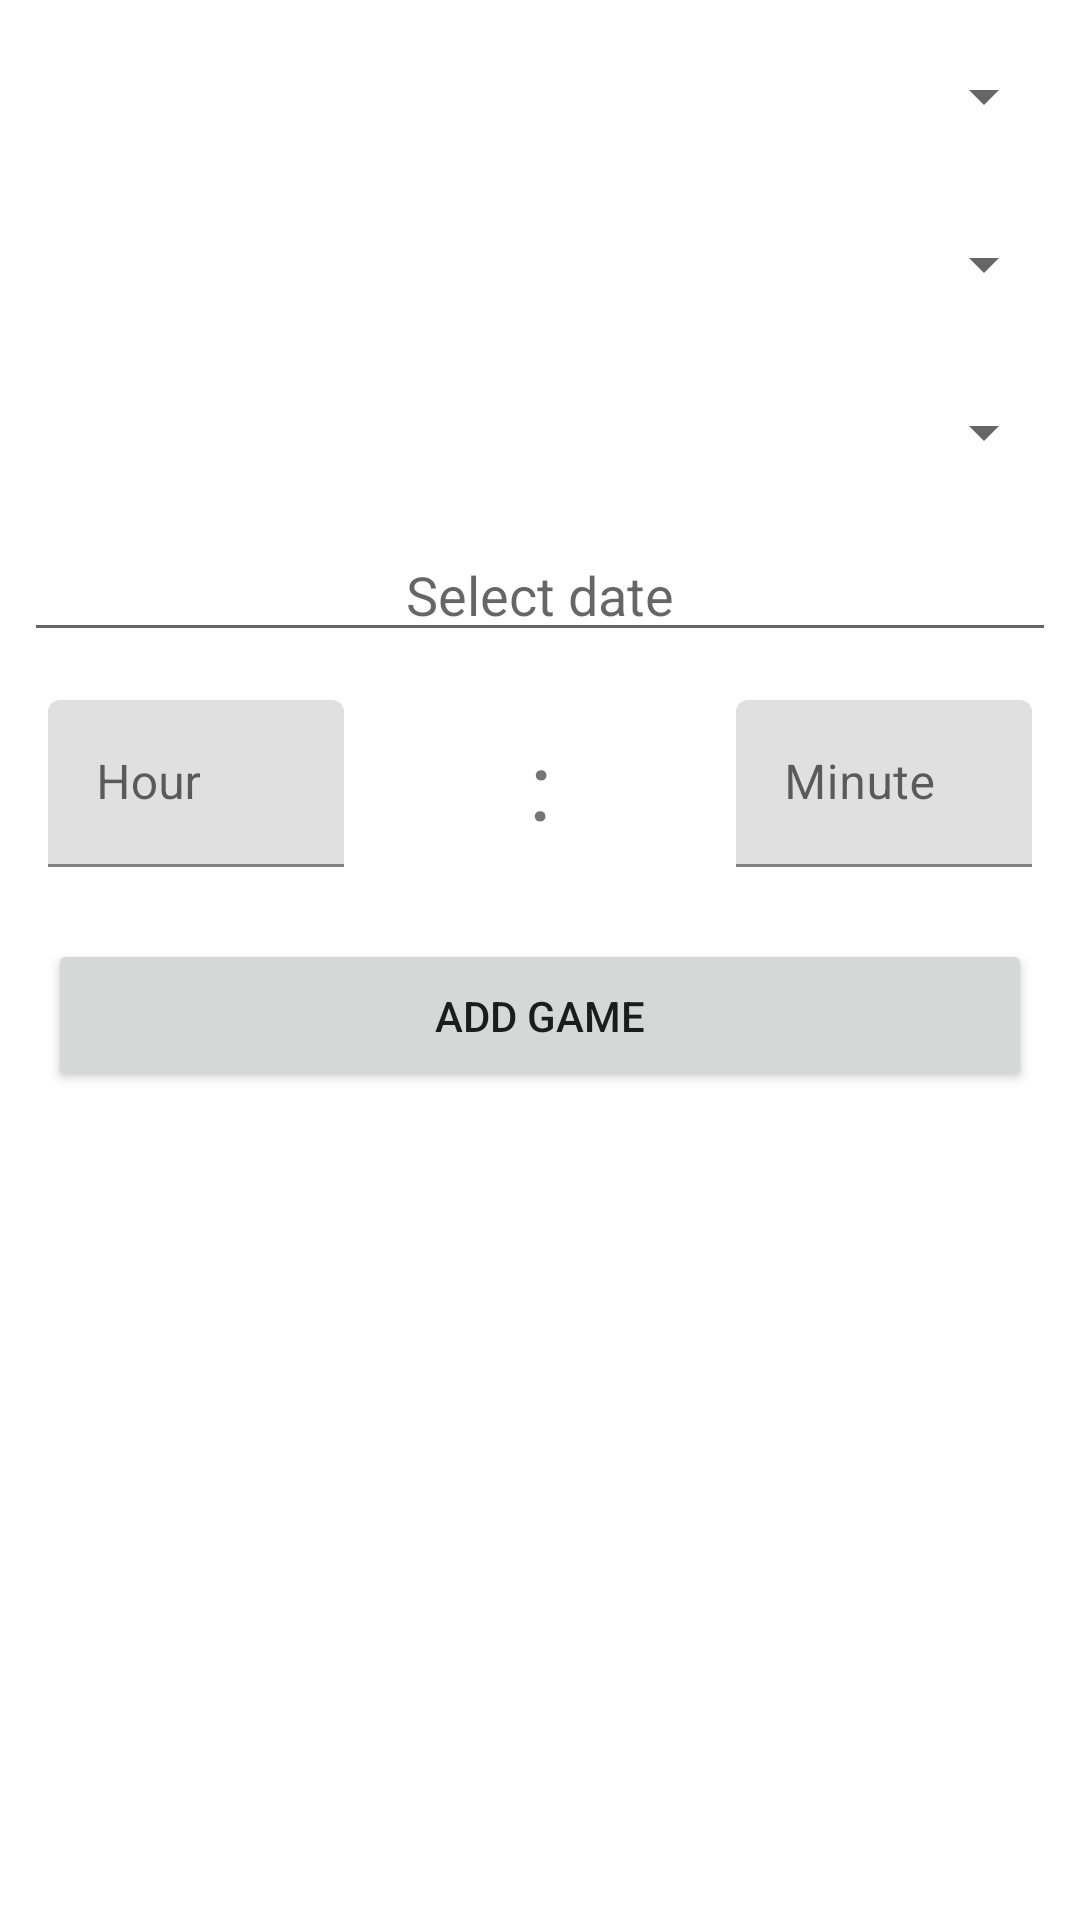

Here is an Android app screen rendered from its layout file. Give the layout XML and the strings, colors and styles it references.
<!-- AndroidManifest.xml: application theme Theme.RefApp -->
<!-- res/layout/activity_add_game.xml -->
<?xml version="1.0" encoding="utf-8"?>
<ScrollView xmlns:android="http://schemas.android.com/apk/res/android"
    xmlns:app="http://schemas.android.com/apk/res-auto"
    xmlns:tools="http://schemas.android.com/tools"
    android:layout_width="match_parent"
    android:layout_height="match_parent"
    android:fillViewport="true">

    <androidx.constraintlayout.widget.ConstraintLayout
        android:layout_width="match_parent"
        android:layout_height="wrap_content"
        tools:context=".ui.activities.AddGameActivity">

        <androidx.appcompat.widget.AppCompatSpinner
            android:id="@+id/spReferees"
            android:layout_width="match_parent"
            android:layout_height="wrap_content"
            android:layout_margin="@dimen/size_8"
            android:minHeight="@dimen/size_48"
            android:padding="@dimen/size_8"
            app:layout_constraintEnd_toEndOf="parent"
            app:layout_constraintStart_toStartOf="parent"
            app:layout_constraintTop_toTopOf="parent" />

        <androidx.appcompat.widget.AppCompatSpinner
            android:id="@+id/spFirstTeam"
            android:layout_width="match_parent"
            android:layout_height="wrap_content"
            android:layout_margin="@dimen/size_8"
            android:minHeight="@dimen/size_48"
            android:padding="@dimen/size_8"
            app:layout_constraintEnd_toEndOf="parent"
            app:layout_constraintStart_toStartOf="parent"
            app:layout_constraintTop_toBottomOf="@id/spReferees" />

        <androidx.appcompat.widget.AppCompatSpinner
            android:id="@+id/spSecondTeam"
            android:layout_width="match_parent"
            android:layout_height="wrap_content"
            android:layout_margin="@dimen/size_8"
            android:minHeight="@dimen/size_48"
            android:padding="@dimen/size_8"
            app:layout_constraintEnd_toEndOf="parent"
            app:layout_constraintStart_toStartOf="parent"
            app:layout_constraintTop_toBottomOf="@id/spFirstTeam" />

        <EditText
            android:id="@+id/etDate"
            android:layout_width="0dp"
            android:layout_height="wrap_content"
            android:layout_gravity="center_vertical"
            android:layout_margin="@dimen/size_8"
            android:clickable="true"
            android:focusable="false"
            android:gravity="center"
            android:hint="@string/select_date"
            app:layout_constraintEnd_toEndOf="parent"
            app:layout_constraintStart_toStartOf="parent"
            app:layout_constraintTop_toBottomOf="@id/spSecondTeam" />

        <LinearLayout
            android:id="@+id/linearLayoutTime"
            android:layout_width="match_parent"
            android:layout_height="wrap_content"
            android:layout_margin="@dimen/size_8"
            android:orientation="horizontal"
            app:layout_constraintEnd_toEndOf="parent"
            app:layout_constraintStart_toStartOf="parent"
            app:layout_constraintTop_toBottomOf="@id/etDate">

            <com.google.android.material.textfield.TextInputLayout
                android:id="@+id/tilHour"
                android:layout_width="0dp"
                android:layout_height="wrap_content"
                android:layout_gravity="center_vertical"
                android:layout_margin="@dimen/size_8"
                android:layout_weight="1"
                app:hintAnimationEnabled="true"
                app:hintEnabled="true">

                <com.google.android.material.textfield.TextInputEditText
                    android:id="@+id/etHour"
                    android:layout_width="match_parent"
                    android:layout_height="match_parent"
                    android:hint="@string/hour"
                    android:inputType="number"
                    android:maxLength="2" />
            </com.google.android.material.textfield.TextInputLayout>


            <androidx.appcompat.widget.AppCompatTextView
                android:id="@+id/tvColon"
                android:layout_width="0dp"
                android:layout_height="match_parent"
                android:layout_gravity="center_vertical"
                android:layout_margin="@dimen/size_8"
                android:layout_weight="1"
                android:gravity="center"
                android:text="@string/colon"
                android:textSize="@dimen/text_size_32" />


            <com.google.android.material.textfield.TextInputLayout
                android:id="@+id/tilMinute"
                android:layout_width="0dp"
                android:layout_height="wrap_content"
                android:layout_gravity="center_vertical"
                android:layout_margin="@dimen/size_8"
                android:layout_weight="1"
                app:hintAnimationEnabled="true"
                app:hintEnabled="true">

                <com.google.android.material.textfield.TextInputEditText
                    android:id="@+id/etMinute"
                    android:layout_width="match_parent"
                    android:layout_height="match_parent"
                    android:hint="@string/minute"
                    android:inputType="number"
                    android:maxLength="2" />
            </com.google.android.material.textfield.TextInputLayout>

        </LinearLayout>


        <androidx.appcompat.widget.AppCompatButton
            android:id="@+id/btnAddGame"
            android:layout_width="0dp"
            android:layout_height="wrap_content"
            android:layout_margin="@dimen/size_16"
            android:padding="@dimen/size_16"
            android:text="@string/add_game"
            app:layout_constraintEnd_toEndOf="parent"
            app:layout_constraintStart_toStartOf="parent"
            app:layout_constraintTop_toBottomOf="@+id/linearLayoutTime" />


    </androidx.constraintlayout.widget.ConstraintLayout>


</ScrollView>
<!-- resources referenced by this layout -->
<resources>
  <dimen name="size_16">16dp</dimen>
  <dimen name="size_48">48dp</dimen>
  <dimen name="size_8">8dp</dimen>
  <dimen name="text_size_32">32sp</dimen>
  <string name="add_game">Add game</string>
  <string name="colon">:</string>
  <string name="hour">Hour</string>
  <string name="minute">Minute</string>
  <string name="select_date">Select date</string>
  <style name="Theme.RefApp" parent="Theme.MaterialComponents.DayNight.DarkActionBar">
          
          <item name="colorPrimary">@color/purple_500</item>
          <item name="colorPrimaryVariant">@color/purple_700</item>
          <item name="colorOnPrimary">@color/white</item>
          
          <item name="colorSecondary">@color/teal_200</item>
          <item name="colorSecondaryVariant">@color/teal_700</item>
          <item name="colorOnSecondary">@color/black</item>
          
          <item name="android:statusBarColor" tools:targetApi="l">?attr/colorPrimaryVariant</item>
          
      </style>
  <!-- not gathered from this repository: default colours our renderer supplied (Android Studio template values) -->
  <color name="purple_500">#FF6200EE</color>
  <color name="purple_700">#FF3700B3</color>
  <color name="teal_200">#FF03DAC5</color>
  <color name="teal_700">#FF018786</color>
  <color name="black">#FF000000</color>
  <color name="white">#FFFFFFFF</color>
</resources>
